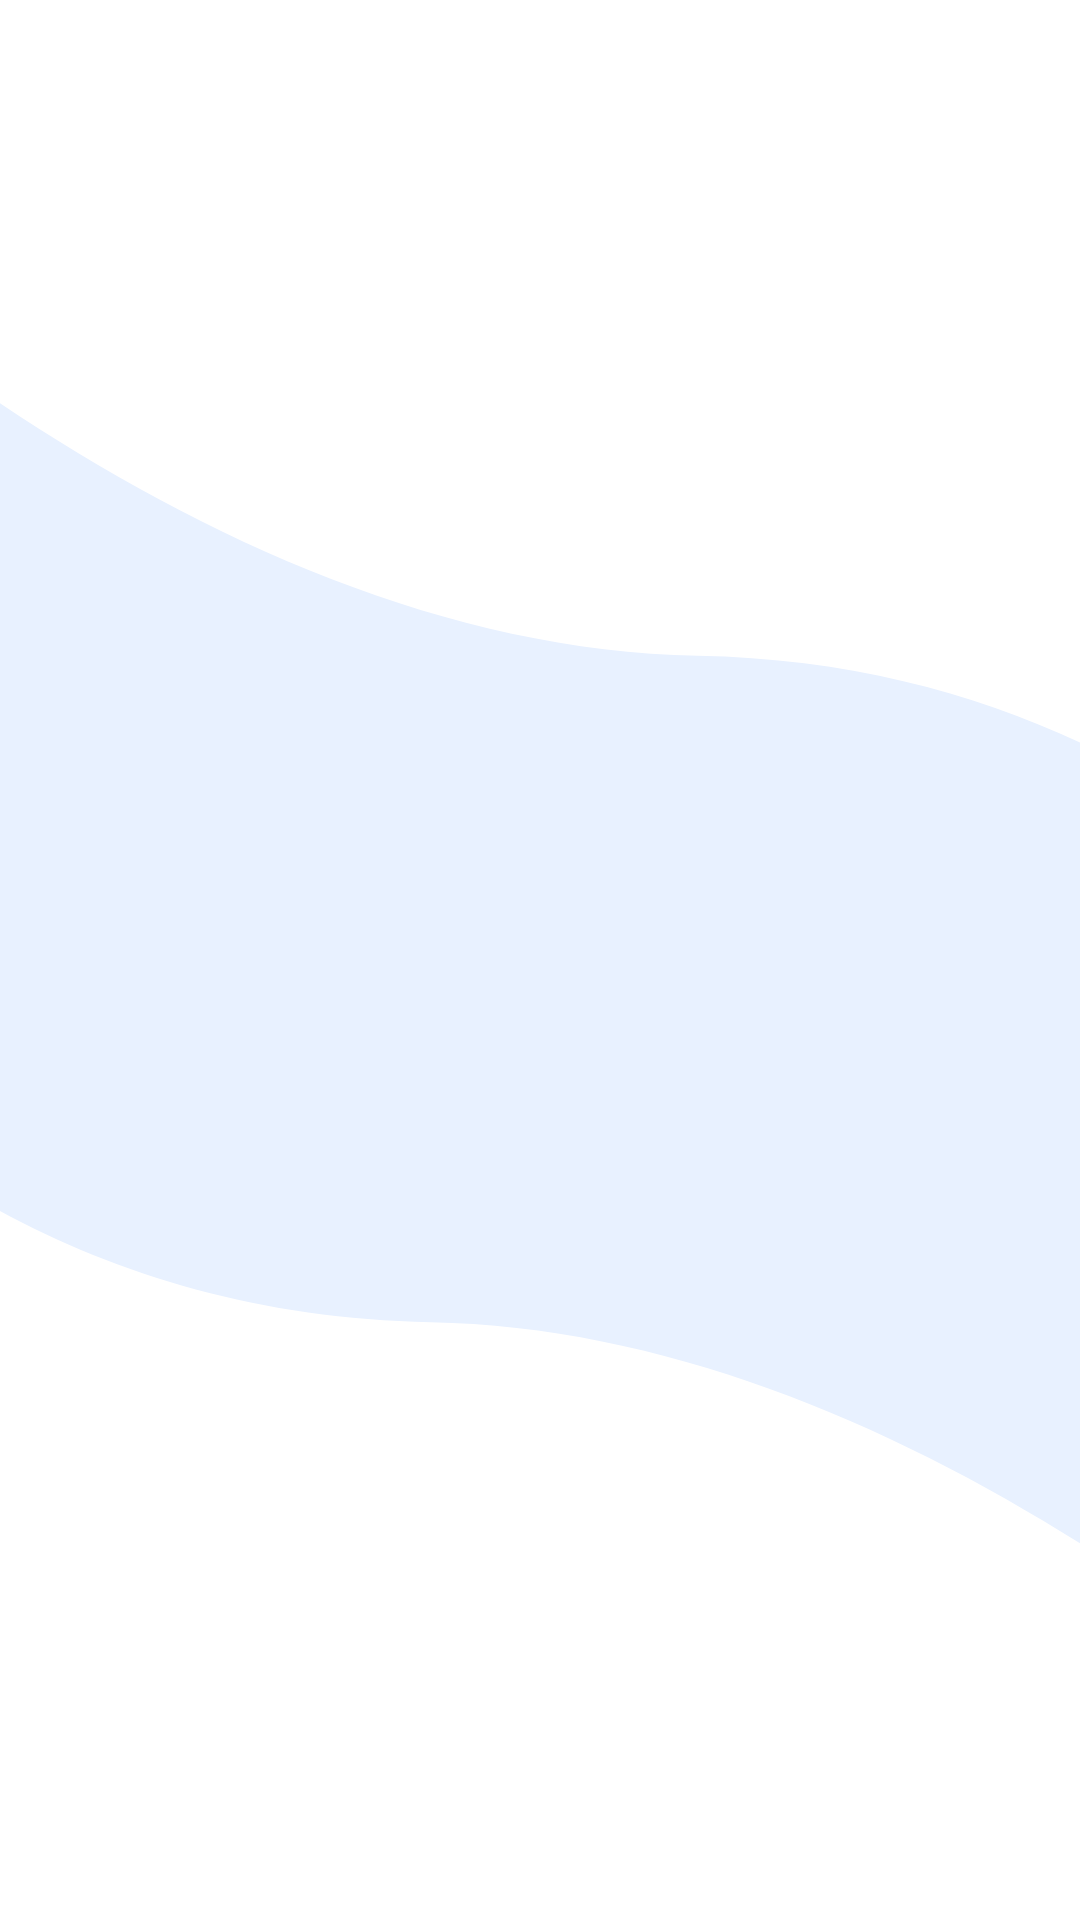

The Android layout XML behind this screen, and the referenced resources:
<!-- AndroidManifest.xml: application theme Theme.GmmCoApp -->
<!-- res/layout/fragment_project_screen_shot.xml -->
<?xml version="1.0" encoding="utf-8"?>
<layout xmlns:android="http://schemas.android.com/apk/res/android"
    xmlns:tools="http://schemas.android.com/tools"
    xmlns:app="http://schemas.android.com/apk/res-auto">

    <data>

        <variable
            name="projectScreenShotVM"
            type="com.example.colanportfolio.ui.projectscreenshot.ProjectScreenShotViewModel" />

    </data>

    <FrameLayout
        android:layout_width="match_parent"
        android:layout_height="match_parent"
        android:background="@color/sky_blue"
        tools:context=".ui.projectscreenshot.ProjectScreenShotFragment">

        <FrameLayout
            android:visibility="gone"
            android:id="@+id/screenshot_fl"
            android:layout_width="match_parent"
            android:layout_height="match_parent"/>

        <androidx.core.widget.NestedScrollView
            android:layout_width="match_parent"
            android:layout_height="match_parent"
            android:background="@drawable/ic_bg18">



            <androidx.constraintlayout.widget.ConstraintLayout
                android:layout_width="match_parent"
                android:layout_height="match_parent">

                <TextView
                    android:id="@+id/title_tv"
                    android:layout_width="wrap_content"
                    android:layout_height="wrap_content"
                    android:layout_margin="@dimen/_8sdp"
                    android:fontFamily="sans-serif-condensed-medium"
                    android:text="@{projectScreenShotVM.name}"
                    android:textColor="@color/blue"
                    android:textSize="@dimen/_14ssp"
                    app:layout_constraintBottom_toTopOf="@id/screenshot_rv"
                    app:layout_constraintEnd_toEndOf="parent"
                    app:layout_constraintStart_toStartOf="parent"
                    app:layout_constraintTop_toTopOf="parent" />

                <androidx.recyclerview.widget.RecyclerView
                    android:id="@+id/screenshot_rv"
                    android:layout_width="match_parent"
                    android:layout_height="wrap_content"
                    android:orientation="vertical"
                    android:padding="@dimen/_8sdp"
                    app:layoutManager="androidx.recyclerview.widget.LinearLayoutManager"
                    app:layout_constraintBottom_toBottomOf="parent"
                    app:layout_constraintEnd_toEndOf="parent"
                    app:layout_constraintStart_toStartOf="parent"
                    app:layout_constraintTop_toBottomOf="@id/title_tv"
                    tools:listitem="@layout/screenshot_image" />

            </androidx.constraintlayout.widget.ConstraintLayout>



        </androidx.core.widget.NestedScrollView>

    </FrameLayout>

</layout>
<!-- res/layout/screenshot_image.xml (included above) -->
<?xml version="1.0" encoding="utf-8"?>
<layout xmlns:android="http://schemas.android.com/apk/res/android"
    xmlns:app="http://schemas.android.com/apk/res-auto"
    xmlns:tools="http://schemas.android.com/tools">

    <data>

        <variable
            name="screenshotAdapter"
            type="com.example.colanportfolio.data.model.domaindetailitem.ProjectScreenShotsModel" />

    </data>

    <androidx.constraintlayout.widget.ConstraintLayout
        android:layout_width="match_parent"
        android:layout_height="wrap_content"
        android:layout_marginTop="@dimen/_3sdp"
        android:layout_marginBottom="@dimen/_3sdp">


        <ImageView
            android:id="@+id/screenshot_iv"
            customImageFromUrl="@{screenshotAdapter.image}"
            android:layout_width="match_parent"
            android:layout_height="match_parent"
            android:padding="@dimen/_8sdp"
            app:layout_constraintBottom_toBottomOf="parent"
            app:layout_constraintEnd_toEndOf="parent"
            app:layout_constraintStart_toStartOf="parent"
            app:layout_constraintTop_toTopOf="parent" />

    </androidx.constraintlayout.widget.ConstraintLayout>


</layout>
<!-- resources referenced by this layout -->
<resources>
  <color name="blue">#0c5991</color>
  <color name="sky_blue">#E8F1FF</color>
  <!-- drawable ic_bg18 (drawable-v24) -->
  <vector xmlns:android="http://schemas.android.com/apk/res/android"
      android:width="414dp"
      android:height="896dp"
      android:viewportWidth="414"
      android:viewportHeight="896">
    <path
        android:pathData="M267.5,306C79.9,302 -100.333,105.667 -167,8L490,-96.5L587.5,557C559,475 455.1,310 267.5,306Z"
        android:fillColor="#ffffff"/>
    <path
        android:pathData="M165,617C352.6,621 532.833,817.333 599.5,915L-57.5,1019.5L-155,366C-126.5,448 -22.6,613 165,617Z"
        android:fillColor="#ffffff"/>
  </vector>
  <style name="Theme.GmmCoApp" parent="Theme.MaterialComponents.DayNight.NoActionBar">
          
          <item name="colorPrimary">@color/blue</item>
          <item name="colorPrimaryVariant">@color/blue</item>
          <item name="colorOnPrimary">@color/white</item>
          
          <item name="colorSecondary">@color/teal_200</item>
          <item name="colorSecondaryVariant">@color/teal_700</item>
          <item name="colorOnSecondary">@color/black</item>
          
          <item name="android:statusBarColor" tools:targetApi="l">?attr/colorPrimaryVariant</item>
          
      </style>
  <color name="white">#FFFFFFFF</color>
  <color name="teal_200">#FF03DAC5</color>
  <color name="teal_700">#FF018786</color>
  <color name="black">#FF000000</color>
</resources>
